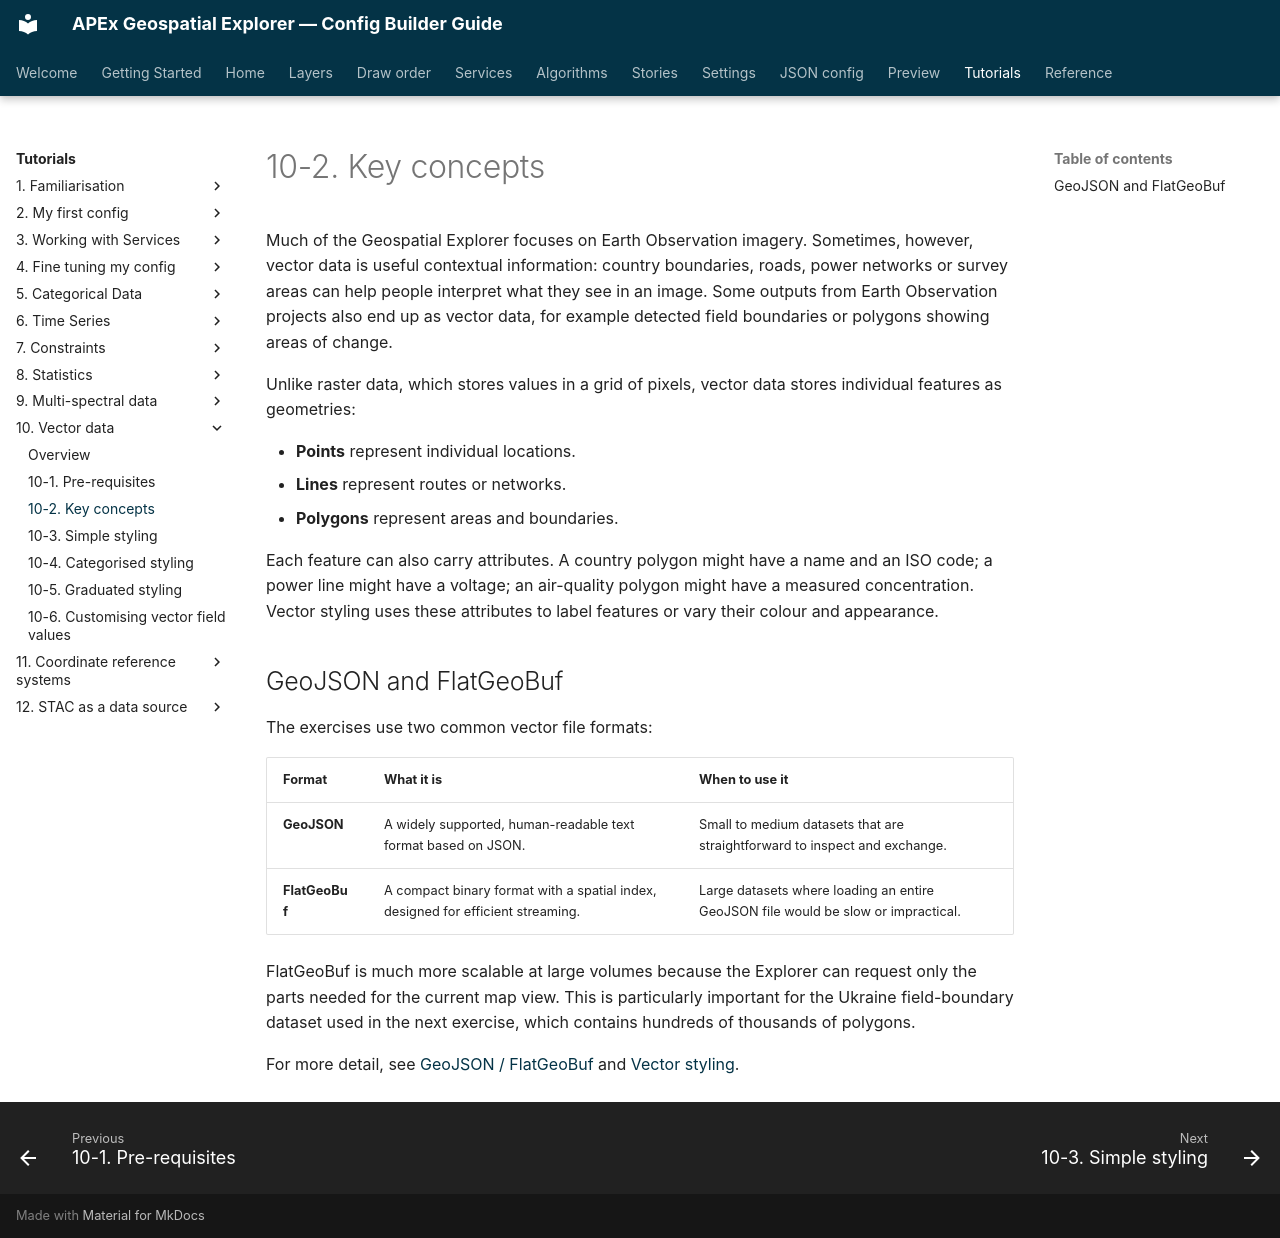

repository: ormsbydaniel/apex-ge-config-builder · page: workshops/10-vector-data/02-key-concepts.html · generator: mkdocs

---
title: 10-2. Key concepts
---
# 10-2. Key concepts

Much of the Geospatial Explorer focuses on Earth Observation imagery. Sometimes,
however, vector data is useful contextual information: country boundaries,
roads, power networks or survey areas can help people interpret what they see
in an image. Some outputs from Earth Observation projects also end up as vector
data, for example detected field boundaries or polygons showing areas of
change.

Unlike raster data, which stores values in a grid of pixels, vector data stores
individual features as geometries:

- **Points** represent individual locations.
- **Lines** represent routes or networks.
- **Polygons** represent areas and boundaries.

Each feature can also carry attributes. A country polygon might have a name and
an ISO code; a power line might have a voltage; an air-quality polygon might
have a measured concentration. Vector styling uses these attributes to label
features or vary their colour and appearance.

## GeoJSON and FlatGeoBuf

The exercises use two common vector file formats:

| Format | What it is | When to use it |
|---|---|---|
| **GeoJSON** | A widely supported, human-readable text format based on JSON. | Small to medium datasets that are straightforward to inspect and exchange. |
| **FlatGeoBuf** | A compact binary format with a spatial index, designed for efficient streaming. | Large datasets where loading an entire GeoJSON file would be slow or impractical. |

FlatGeoBuf is much more scalable at large volumes because the Explorer can
request only the parts needed for the current map view. This is particularly
important for the Ukraine field-boundary dataset used in the next exercise,
which contains hundreds of thousands of polygons.

For more detail, see [GeoJSON / FlatGeoBuf](../../data-sources/geojson-flatgeobuf.md)
and [Vector styling](../../layers/vector-styling.md).
